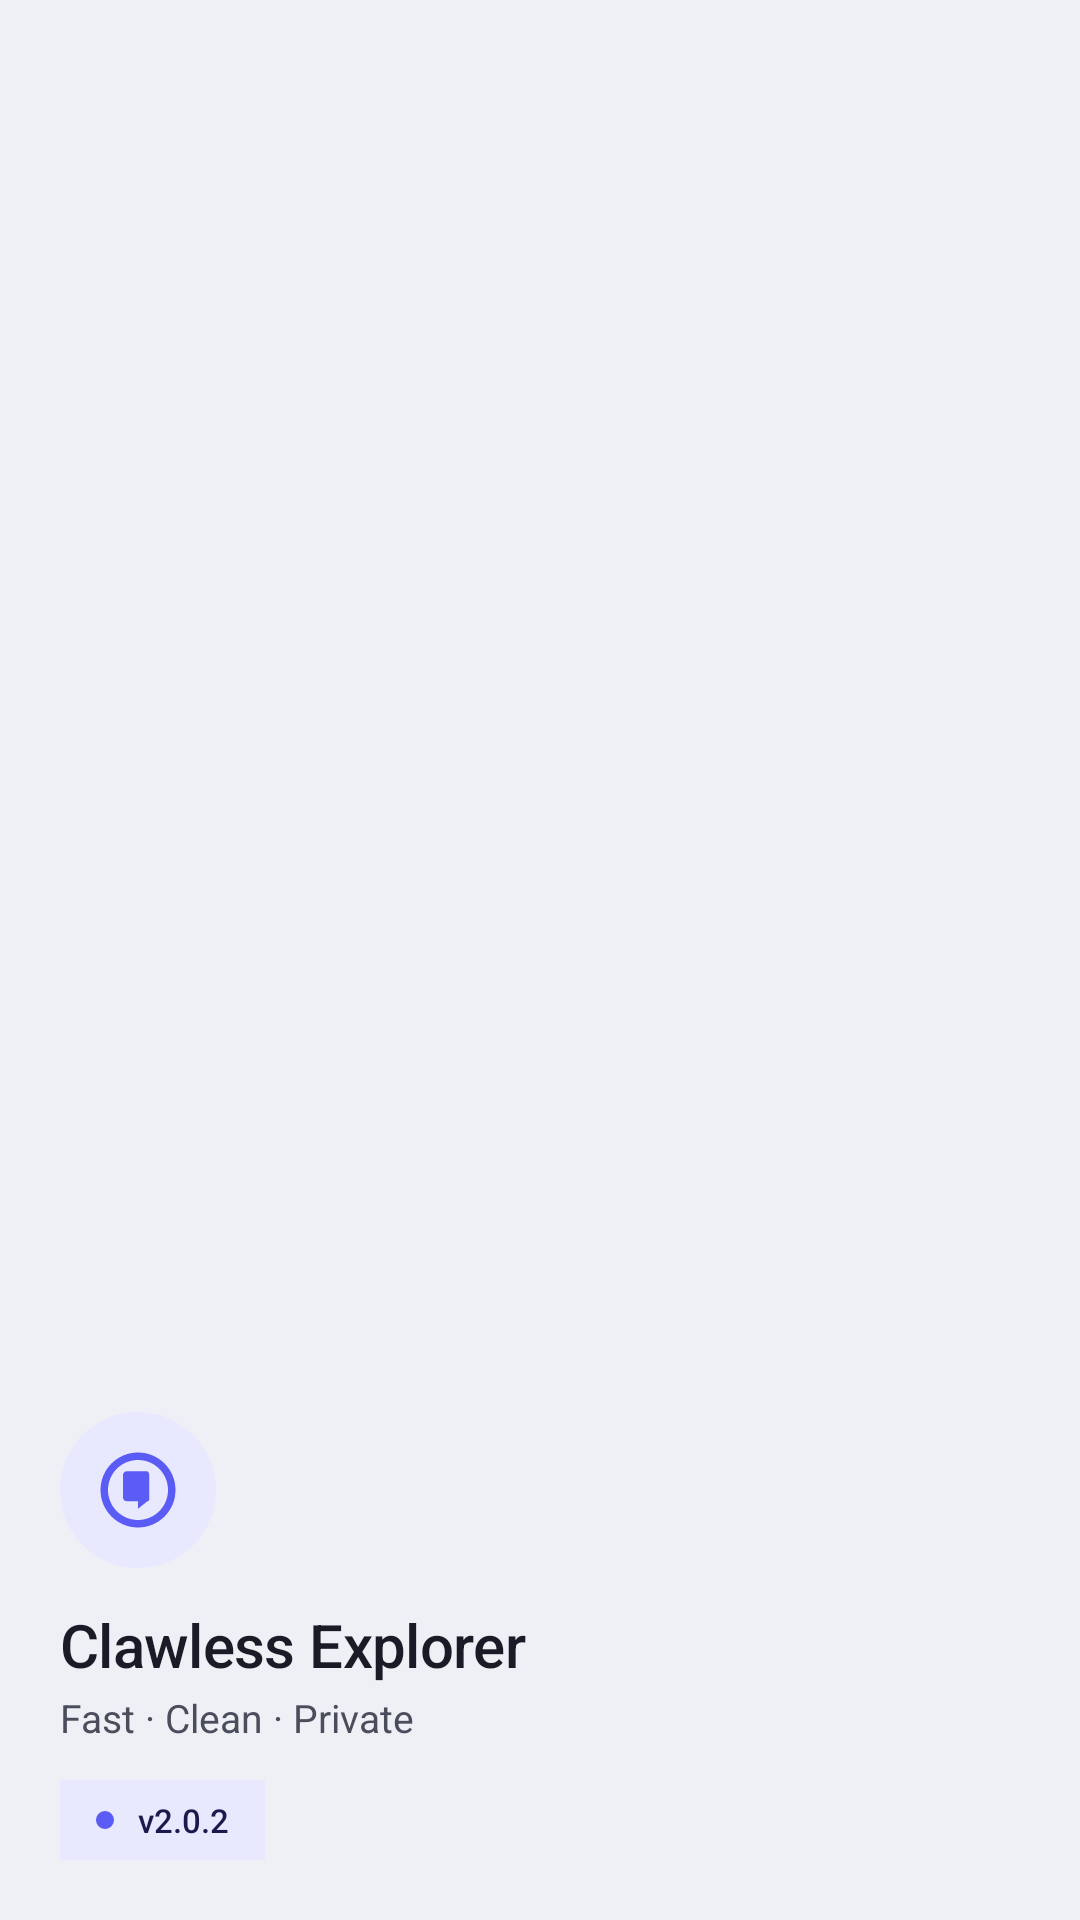

Produce the Android XML layout that renders to this screen, including the resource entries it uses.
<!-- AndroidManifest.xml: application theme Theme.ClawlessExplorer -->
<!-- res/layout/nav_header.xml -->
<?xml version="1.0" encoding="utf-8"?>
<LinearLayout xmlns:android="http://schemas.android.com/apk/res/android"
    xmlns:app="http://schemas.android.com/apk/res-auto"
    android:layout_width="match_parent"
    android:layout_height="wrap_content"
    android:background="?attr/colorSurfaceVariant"
    android:gravity="bottom"
    android:orientation="vertical"
    android:paddingHorizontal="20dp"
    android:paddingTop="48dp"
    android:paddingBottom="20dp">

    <FrameLayout
        android:layout_width="52dp"
        android:layout_height="52dp">

        <View
            android:layout_width="match_parent"
            android:layout_height="match_parent"
            android:background="@drawable/bg_badge_circle"
            android:backgroundTint="?attr/colorPrimaryContainer" />

        <ImageView
            android:layout_width="30dp"
            android:layout_height="30dp"
            android:layout_gravity="center"
            android:contentDescription="App Icon"
            android:src="@drawable/ic_app_logo"
            app:tint="?attr/colorPrimary" />
    </FrameLayout>

    <TextView
        android:layout_width="match_parent"
        android:layout_height="wrap_content"
        android:layout_marginTop="12dp"
        android:fontFamily="sans-serif-medium"
        android:letterSpacing="-0.01"
        android:text="Clawless Explorer"
        android:textColor="?attr/colorOnSurface"
        android:textSize="20sp" />

    <TextView
        android:layout_width="wrap_content"
        android:layout_height="wrap_content"
        android:layout_marginTop="2dp"
        android:fontFamily="sans-serif"
        android:text="Fast · Clean · Private"
        android:textColor="?attr/colorOnSurfaceVariant"
        android:textSize="13sp" />

    <LinearLayout
        android:layout_width="wrap_content"
        android:layout_height="wrap_content"
        android:layout_marginTop="12dp"
        android:gravity="center_vertical"
        android:orientation="horizontal">

        <LinearLayout
            android:layout_width="wrap_content"
            android:layout_height="wrap_content"
            android:background="?attr/colorPrimaryContainer"
            android:gravity="center_vertical"
            android:orientation="horizontal"
            android:paddingHorizontal="12dp"
            android:paddingVertical="6dp">

            <View
                android:layout_width="6dp"
                android:layout_height="6dp"
                android:background="@drawable/bg_badge_circle"
                android:backgroundTint="?attr/colorPrimary" />

            <TextView
                android:layout_width="wrap_content"
                android:layout_height="wrap_content"
                android:layout_marginStart="8dp"
                android:fontFamily="sans-serif-medium"
                android:text="v2.0.2"
                android:textColor="?attr/colorOnPrimaryContainer"
                android:textSize="11sp" />
        </LinearLayout>

        
        <LinearLayout
            android:id="@+id/rootBadge"
            android:layout_width="wrap_content"
            android:layout_height="wrap_content"
            android:layout_marginStart="8dp"
            android:background="?attr/colorErrorContainer"
            android:gravity="center_vertical"
            android:orientation="horizontal"
            android:paddingHorizontal="10dp"
            android:paddingVertical="6dp"
            android:visibility="gone">

            <View
                android:layout_width="6dp"
                android:layout_height="6dp"
                android:background="@drawable/bg_badge_circle"
                android:backgroundTint="?attr/colorError" />

            <TextView
                android:layout_width="wrap_content"
                android:layout_height="wrap_content"
                android:layout_marginStart="6dp"
                android:fontFamily="sans-serif-medium"
                android:text="ROOT"
                android:textColor="?attr/colorOnErrorContainer"
                android:textSize="10sp" />
        </LinearLayout>
    </LinearLayout>
</LinearLayout>
<!-- resources referenced by this layout -->
<resources>
  <!-- drawable bg_badge_circle (drawable) -->
  <?xml version="1.0" encoding="utf-8"?>
  <shape xmlns:android="http://schemas.android.com/apk/res/android"
      android:shape="oval">
      <solid android:color="?attr/colorPrimaryContainer" />
      <size android:width="40dp" android:height="40dp" />
  </shape>
  <!-- drawable ic_app_logo (drawable) -->
  <vector xmlns:android="http://schemas.android.com/apk/res/android"
      android:width="48dp"
      android:height="48dp"
      android:viewportWidth="48"
      android:viewportHeight="48">
      <path
          android:fillColor="#FFFFFFFF"
          android:pathData="M24,4C12.95,4 4,12.95 4,24s8.95,20 20,20 20,-8.95 20,-20S35.05,4 24,4zM24,40c-8.84,0 -16,-7.16 -16,-16S15.16,8 24,8s16,7.16 16,16 -7.16,16 -16,16z" />
      <path
          android:fillColor="#FFFFFFFF"
          android:pathData="M30,14L18,14c-1.1,0 -2,0.9 -2,2v12c0,1.1 0.9,2 2,2h6v4l5,-4c0.55,0 1,-0.45 1,-1V16c0,-1.1 -0.9,-2 -1,-2z" />
      <path
          android:fillColor="#FFFFFFFF"
          android:pathData="M22,18h6v8h-6z" />
  </vector>
  <style name="Theme.ClawlessExplorer" parent="Base.Theme.ClawlessExplorer" />
  <color name="md_primary">#5B5BF6</color>
  <color name="md_on_primary">#FFFFFF</color>
  <color name="md_primary_container">#E8E8FF</color>
  <color name="md_on_primary_container">#1A1A4D</color>
  <color name="md_secondary">#FF6B9D</color>
  <color name="md_on_secondary">#FFFFFF</color>
  <color name="md_secondary_container">#FFE0EC</color>
  <color name="md_on_secondary_container">#3D0019</color>
  <color name="md_tertiary">#00C8B4</color>
  <color name="md_on_tertiary">#003733</color>
  <color name="md_tertiary_container">#B2F1E8</color>
  <color name="md_on_tertiary_container">#00201D</color>
  <color name="md_background">#F8F9FC</color>
  <color name="md_on_background">#1A1B26</color>
  <color name="md_surface">#FFFFFF</color>
  <color name="md_on_surface">#1A1B26</color>
  <color name="md_surface_variant">#EEF0F6</color>
  <color name="md_on_surface_variant">#4A4D5C</color>
  <color name="md_outline">#D8DBE6</color>
  <color name="md_outline_variant">#E8EAF1</color>
  <color name="md_error">#E03131</color>
  <color name="md_on_error">#FFFFFF</color>
  <color name="md_error_container">#FFE5E5</color>
  <color name="md_on_error_container">#410002</color>
  <style name="ShapeAppearance.Clawless.Small" parent="ShapeAppearance.Material3.SmallComponent">
          <item name="cornerFamily">rounded</item>
          <item name="cornerSize">12dp</item>
      </style>
  <style name="ShapeAppearance.Clawless.Medium" parent="ShapeAppearance.Material3.MediumComponent">
          <item name="cornerFamily">rounded</item>
          <item name="cornerSize">20dp</item>
      </style>
  <style name="ShapeAppearance.Clawless.Large" parent="ShapeAppearance.Material3.LargeComponent">
          <item name="cornerFamily">rounded</item>
          <item name="cornerSize">28dp</item>
      </style>
  <color name="md_surface_container">#F2F3F8</color>
  <color name="md_surface_container_high">#ECEDF4</color>
</resources>
